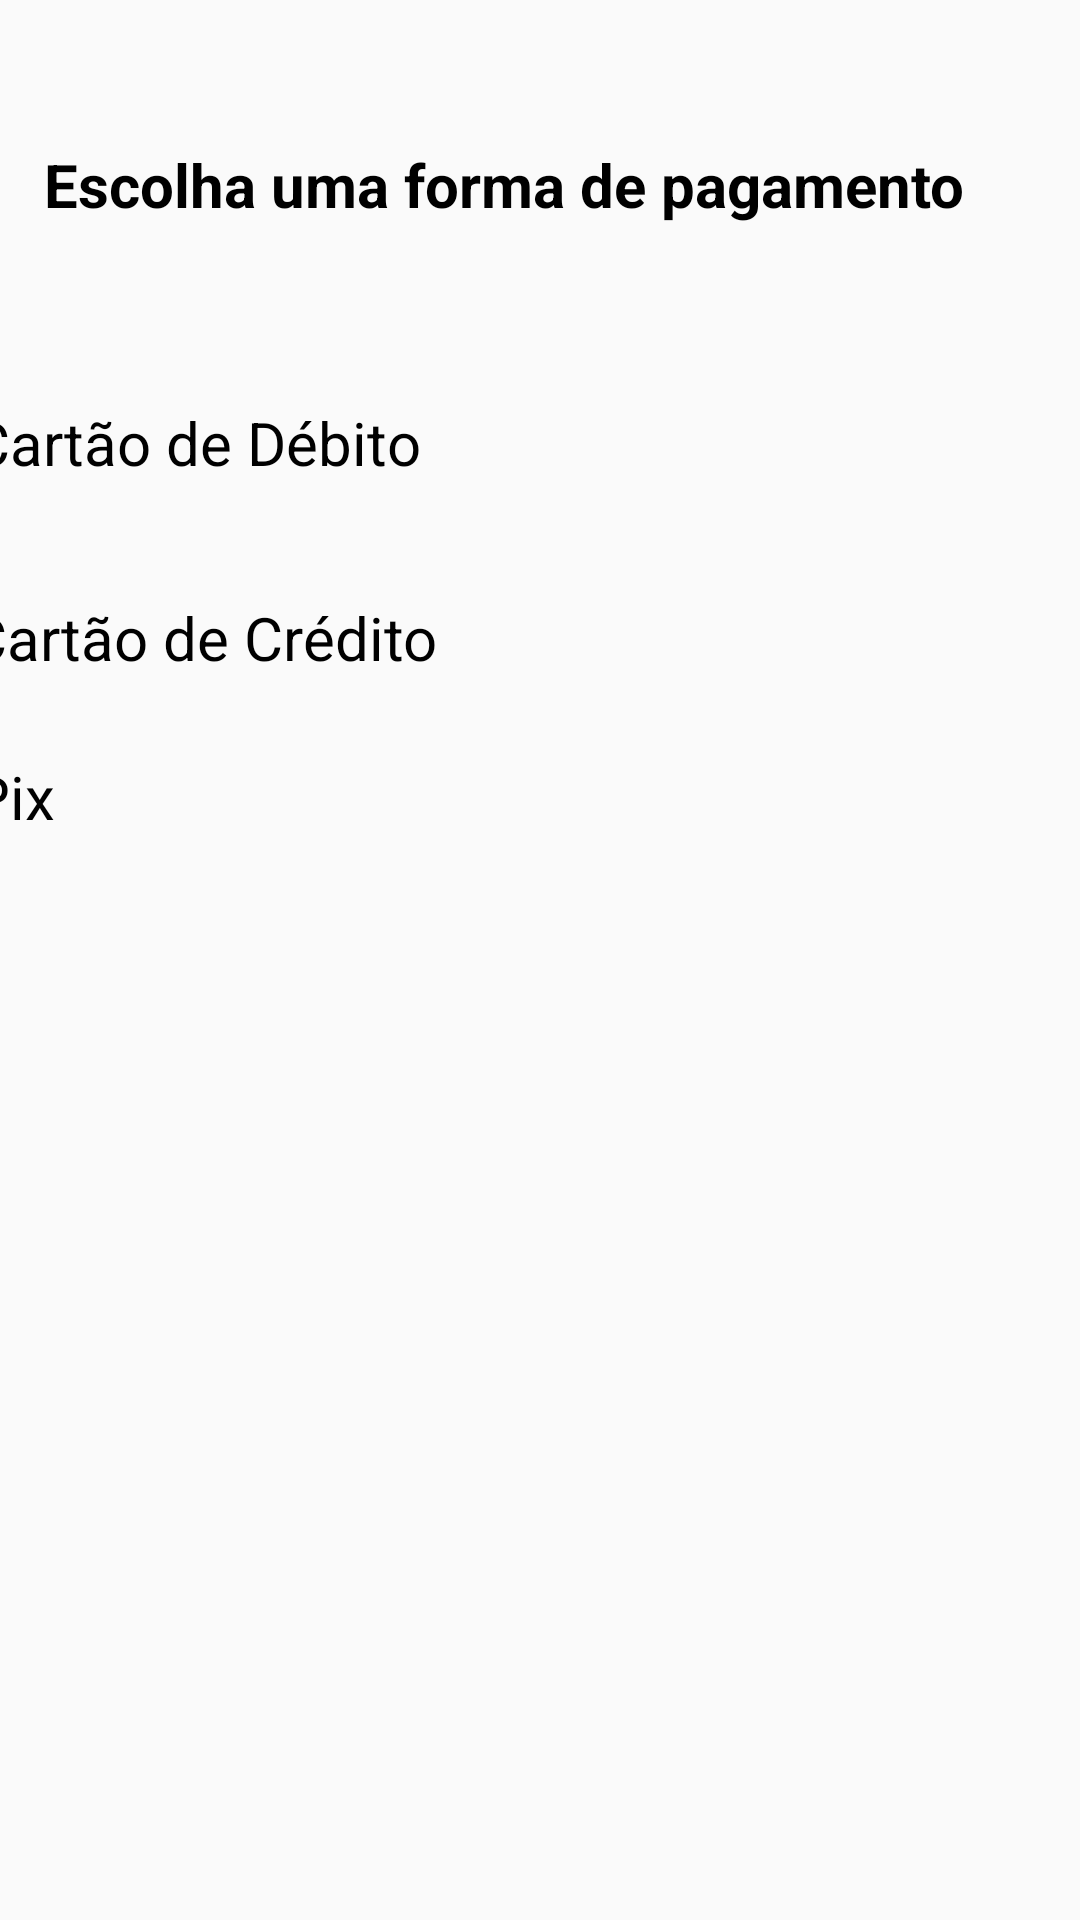

Reconstruct the res/layout file that produces this screen, plus the resources it refers to.
<!-- AndroidManifest.xml: application theme Theme.Manoaplicativo -->
<!-- res/layout/activity_forma_pagamento.xml -->
<?xml version="1.0" encoding="utf-8"?>
<androidx.constraintlayout.widget.ConstraintLayout xmlns:android="http://schemas.android.com/apk/res/android"
    xmlns:app="http://schemas.android.com/apk/res-auto"
    xmlns:tools="http://schemas.android.com/tools"
    android:layout_width="match_parent"
    android:layout_height="match_parent"
    tools:context=".formaPagamento">

    <TextView
        android:id="@+id/textView3"
        android:layout_width="331dp"
        android:layout_height="42dp"
        android:layout_marginTop="48dp"
        android:text="Escolha uma forma de pagamento"
        android:textColor="@color/black"
        android:textSize="20sp"
        android:textStyle="bold"
        app:layout_constraintEnd_toEndOf="parent"
        app:layout_constraintStart_toStartOf="parent"
        app:layout_constraintTop_toTopOf="parent" />

    <TextView
        android:id="@+id/cartaoDebito"
        android:layout_width="383dp"
        android:layout_height="33dp"
        android:layout_marginTop="44dp"
        android:drawableEnd="@drawable/ic_direita"
        android:text="Cartão de Débito"
        android:textColor="@color/black"
        android:textSize="20sp"
        app:layout_constraintEnd_toEndOf="parent"
        app:layout_constraintHorizontal_bias="0.448"
        app:layout_constraintStart_toStartOf="parent"
        app:layout_constraintTop_toBottomOf="@+id/textView3" />

    <TextView
        android:id="@+id/cartaoCredito"
        android:layout_width="383dp"
        android:layout_height="33dp"
        android:layout_marginTop="32dp"
        android:drawableEnd="@drawable/ic_direita"
        android:text="Cartão de Crédito"
        android:textColor="@color/black"
        android:textSize="20sp"
        app:layout_constraintEnd_toEndOf="parent"
        app:layout_constraintHorizontal_bias="0.484"
        app:layout_constraintStart_toStartOf="parent"
        app:layout_constraintTop_toBottomOf="@+id/cartaoDebito" />

    <TextView
        android:id="@+id/pix"
        android:layout_width="383dp"
        android:layout_height="33dp"
        android:layout_marginTop="20dp"
        android:drawableEnd="@drawable/ic_direita"
        android:text="Pix"
        android:textSize="20sp"
        android:textColor="@color/black"
        app:layout_constraintEnd_toEndOf="parent"
        app:layout_constraintHorizontal_bias="0.428"
        app:layout_constraintStart_toStartOf="parent"
        app:layout_constraintTop_toBottomOf="@+id/cartaoCredito" />

</androidx.constraintlayout.widget.ConstraintLayout>
<!-- resources referenced by this layout -->
<resources>
  <color name="black">#FF000000</color>
  <style name="Theme.Manoaplicativo" parent="Theme.AppCompat.Light.NoActionBar">
          
          <item name="colorPrimary">@color/purple_500</item>
          <item name="colorPrimaryVariant">@color/purple_700</item>
          <item name="colorOnPrimary">@color/white</item>
          
          <item name="colorSecondary">@color/teal_200</item>
          <item name="colorSecondaryVariant">@color/teal_700</item>
          <item name="colorOnSecondary">@color/black</item>
          
          <item name="android:statusBarColor">?attr/colorPrimaryVariant</item>
          
      </style>
  <color name="purple_500">#FF6200EE</color>
  <color name="purple_700">#FF3700B3</color>
  <color name="white">#FFFFFFFF</color>
  <color name="teal_200">#FF03DAC5</color>
  <color name="teal_700">#FF018786</color>
</resources>
